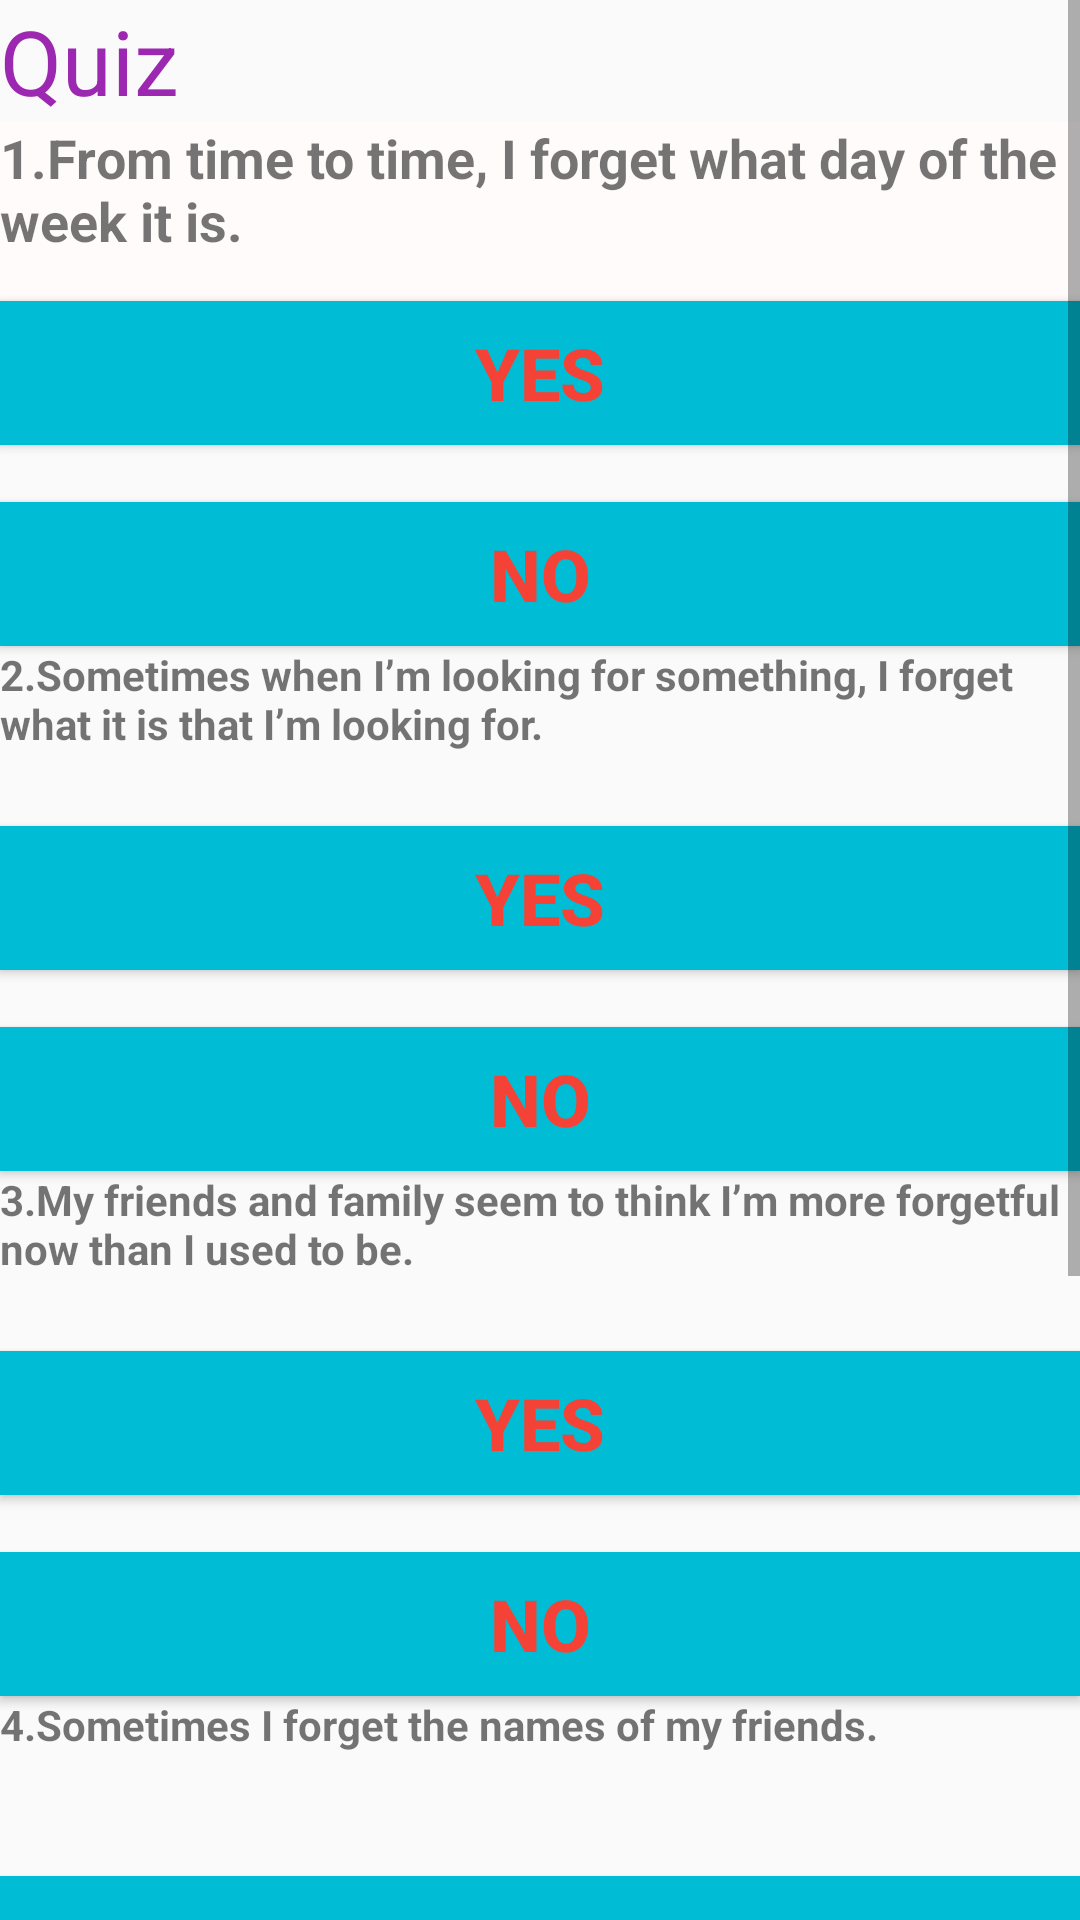

Produce the Android XML layout that renders to this screen, including the resource entries it uses.
<!-- AndroidManifest.xml: application theme AppTheme -->
<!-- res/layout/rlvl1.xml -->
<?xml version="1.0" encoding="utf-8"?>
<ScrollView xmlns:android="http://schemas.android.com/apk/res/android"
    xmlns:app="http://schemas.android.com/apk/res-auto"
    xmlns:tools="http://schemas.android.com/tools"
    android:layout_width="match_parent"
    android:layout_height="match_parent"
    tools:context=".RagActivity1">

    <LinearLayout
        android:layout_width="match_parent"
        android:layout_height="wrap_content"
        android:orientation="vertical">

        <TextView
            android:id="@+id/textView16"
            android:layout_width="match_parent"
            android:layout_height="wrap_content"
            android:text="Quiz        "
            android:textColor="#9C27B0"
            android:textSize="30sp" />

        <TextView
            android:id="@+id/q1"
            android:layout_width="match_parent"
            android:layout_height="60dp"
            android:background="#FFFBFB"
            android:text="1.From time to time, I forget what day of the week it is."
            android:textSize="18sp"
            android:textStyle="bold" />

        <Button
            android:id="@+id/b1"
            android:layout_width="match_parent"
            android:layout_height="wrap_content"
            android:background="#00BCD4"
            android:text="YES"
            android:textColor="#F44336"
            android:textSize="24sp"
            android:textStyle="bold" />

        <TextView
            android:id="@+id/textView11"
            android:layout_width="match_parent"
            android:layout_height="wrap_content" />

        <Button
            android:id="@+id/b2"
            android:layout_width="match_parent"
            android:layout_height="wrap_content"
            android:background="#00BCD4"
            android:text="NO"
            android:textColor="#F44336"
            android:textSize="24sp"
            android:textStyle="bold" />

        <TextView
            android:id="@+id/q2"
            android:layout_width="match_parent"
            android:layout_height="60dp"
            android:text="2.Sometimes when I’m looking for something, I forget what it is that I’m looking for."
            android:textStyle="bold" />

        <Button
            android:id="@+id/b3"
            android:layout_width="match_parent"
            android:layout_height="wrap_content"
            android:background="#00BCD4"
            android:text="YES"
            android:textColor="#F44336"
            android:textSize="24sp"
            android:textStyle="bold" />

        <TextView
            android:id="@+id/textView12"
            android:layout_width="match_parent"
            android:layout_height="wrap_content" />

        <Button
            android:id="@+id/b4"
            android:layout_width="match_parent"
            android:layout_height="wrap_content"
            android:background="#00BCD4"
            android:text="NO"
            android:textColor="#F44336"
            android:textSize="24sp"
            android:textStyle="bold" />

        <TextView
            android:id="@+id/q3"
            android:layout_width="match_parent"
            android:layout_height="60dp"
            android:text="3.My friends and family seem to think I’m more forgetful now than I used to be."
            android:textStyle="bold" />

        <Button
            android:id="@+id/b5"
            android:layout_width="match_parent"
            android:layout_height="wrap_content"
            android:background="#00BCD4"
            android:text="YES"
            android:textColor="#F44336"
            android:textSize="24sp"
            android:textStyle="bold" />

        <TextView
            android:id="@+id/textView13"
            android:layout_width="match_parent"
            android:layout_height="wrap_content" />

        <Button
            android:id="@+id/b6"
            android:layout_width="match_parent"
            android:layout_height="wrap_content"
            android:background="#00BCD4"
            android:text="NO"
            android:textColor="#F44336"
            android:textSize="24sp"
            android:textStyle="bold" />


        <TextView
            android:id="@+id/q4"
            android:layout_width="match_parent"
            android:layout_height="60dp"
            android:text="4.Sometimes I forget the names of my friends."
            android:textStyle="bold" />

        <Button
            android:id="@+id/b7"
            android:layout_width="match_parent"
            android:layout_height="wrap_content"
            android:background="#00BCD4"
            android:text="YES"
            android:textColor="#F44336"
            android:textSize="24sp"
            android:textStyle="bold" />

        <TextView
            android:id="@+id/textView14"
            android:layout_width="match_parent"
            android:layout_height="wrap_content" />

        <Button
            android:id="@+id/b8"
            android:layout_width="match_parent"
            android:layout_height="wrap_content"
            android:background="#00BCD4"
            android:text="NO"
            android:textColor="#F44336"
            android:textSize="24sp"
            android:textStyle="bold" />


        <TextView
            android:id="@+id/q5"
            android:layout_width="match_parent"
            android:layout_height="60dp"
            android:text="5.It’s hard for me to add two-digit numbers without writing them down"
            android:textStyle="bold" />

        <Button
            android:id="@+id/b9"
            android:layout_width="match_parent"
            android:layout_height="wrap_content"
            android:background="#00BCD4"
            android:text="YES"
            android:textColor="#F44336"
            android:textSize="24sp"
            android:textStyle="bold" />

        <TextView
            android:id="@+id/textView15"
            android:layout_width="match_parent"
            android:layout_height="wrap_content" />

        <Button
            android:id="@+id/b10"
            android:layout_width="match_parent"
            android:layout_height="wrap_content"
            android:background="#00BCD4"
            android:text="NO"
            android:textColor="#F44336"
            android:textSize="24sp"
            android:textStyle="bold" />

        <Button
            android:id="@+id/b11"
            android:layout_width="match_parent"
            android:layout_height="wrap_content"
            android:background="#011893"
            android:text="Submit"
            android:textColor="#FFFFFF"
            android:textStyle="bold" />

    </LinearLayout>
</ScrollView>
<!-- resources referenced by this layout -->
<resources>
  <style name="AppTheme" parent="Theme.AppCompat.Light.DarkActionBar">
          
          <item name="colorPrimary">@color/colorPrimary</item>
          <item name="colorPrimaryDark">@color/colorPrimaryDark</item>
          <item name="colorAccent">@color/colorAccent</item>
      </style>
  <!-- not gathered from this repository: default colours our renderer supplied (Android Studio template values) -->
  <color name="colorPrimary">#FF6200EE</color>
  <color name="colorPrimaryDark">#FF3700B3</color>
  <color name="colorAccent">#FF03DAC5</color>
</resources>
